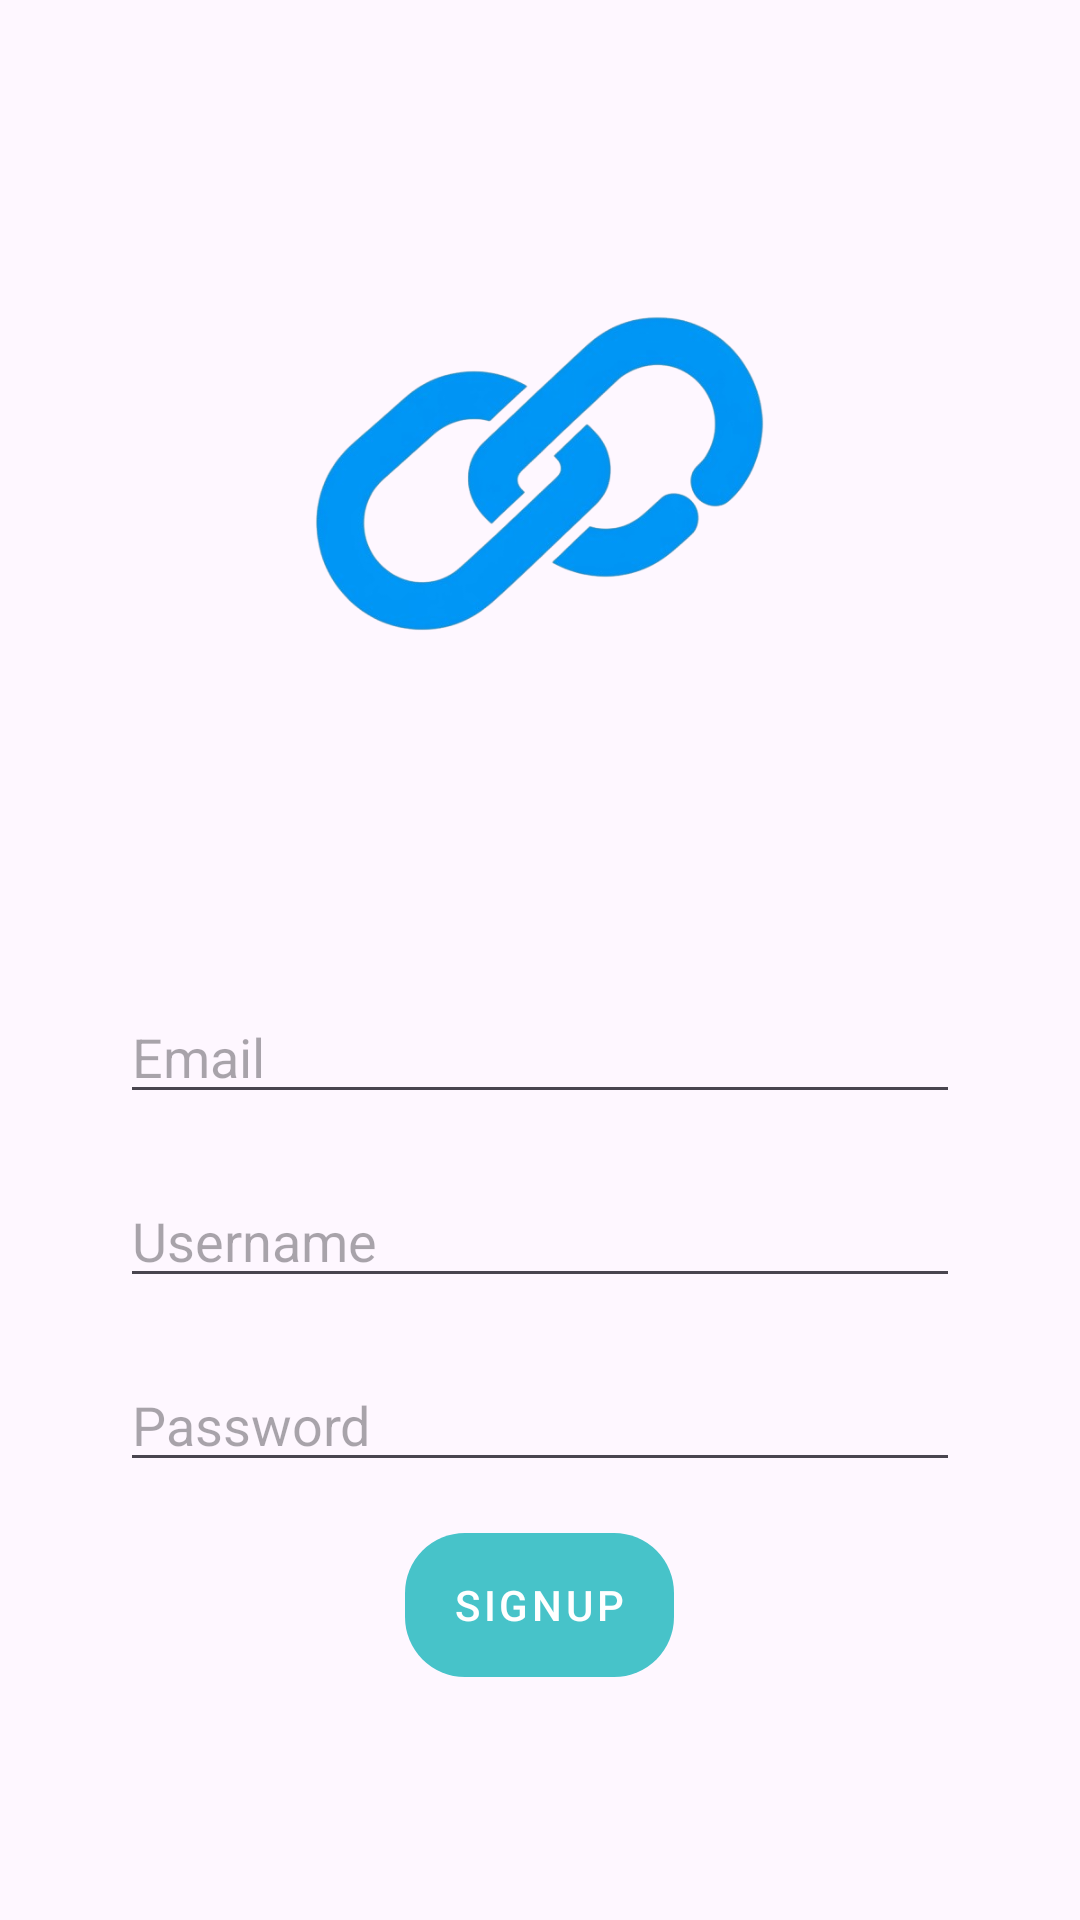

Reconstruct the res/layout file that produces this screen, plus the resources it refers to.
<!-- AndroidManifest.xml: application theme Theme.Bonded -->
<!-- res/layout/activity_signup.xml -->
<?xml version="1.0" encoding="utf-8"?>
<RelativeLayout xmlns:android="http://schemas.android.com/apk/res/android"
    android:layout_width="match_parent"
    android:layout_height="match_parent"
    xmlns:app="http://schemas.android.com/apk/res-auto">

    <ImageView
        android:id="@+id/app_logo"
        android:layout_width="150dp"
        android:layout_height="150dp"
        android:layout_marginTop="80dp"
        android:layout_centerHorizontal="true"
        android:src="@drawable/logo"
        />

    <EditText
        android:id="@+id/Email"
        android:layout_width="match_parent"
        android:layout_height="wrap_content"
        android:layout_below="@+id/app_logo"
        android:layout_marginTop="100dp"
        android:layout_marginStart="40dp"
        android:layout_marginEnd="40dp"
        android:hint="Email"
        android:inputType="textEmailAddress"
        />


    <EditText
        android:id="@+id/Username"
        android:layout_width="match_parent"
        android:layout_height="wrap_content"
        android:layout_below="@+id/Email"
        android:layout_marginTop="20dp"
        android:layout_marginStart="40dp"
        android:layout_marginEnd="40dp"
        android:hint="Username"
        android:inputType="textPersonName"
        />

    <EditText
        android:id="@+id/password"
        android:layout_width="match_parent"
        android:layout_height="wrap_content"
        android:layout_marginStart="40dp"
        android:layout_marginEnd="40dp"
        android:layout_below="@+id/Username"
        android:layout_marginTop="20dp"
        android:hint="Password"
        android:inputType="textPassword"
        />


    <com.google.android.material.button.MaterialButton
        android:id="@+id/signup"
        style="@style/Widget.MaterialComponents.Button.UnelevatedButton"
        android:layout_width="wrap_content"
        android:layout_height="wrap_content"
        android:layout_centerHorizontal="true"
        android:layout_below="@+id/password"
        android:layout_marginTop="17dp"
        android:background="@drawable/btn_bg"
        android:text="Signup"
        android:textColor="@color/white"
        app:backgroundTint="@null" />

</RelativeLayout>
<!-- resources referenced by this layout -->
<resources>
  <color name="white">#FFFFFFFF</color>
  <!-- drawable btn_bg (drawable) -->
  <shape xmlns:android="http://schemas.android.com/apk/res/android">
  <corners android:radius="20dp"/>
      <solid android:color="@color/blue"/>
  </shape>
  <!-- drawable logo: png bitmap (drawable, 104845 bytes) -->
  <style name="Theme.Bonded" parent="Base.Theme.Bonded" />
  <color name="blue">#47c3c9</color>
  <style name="Base.Theme.Bonded" parent="Theme.Material3.Light.NoActionBar">
          
          
      </style>
</resources>
